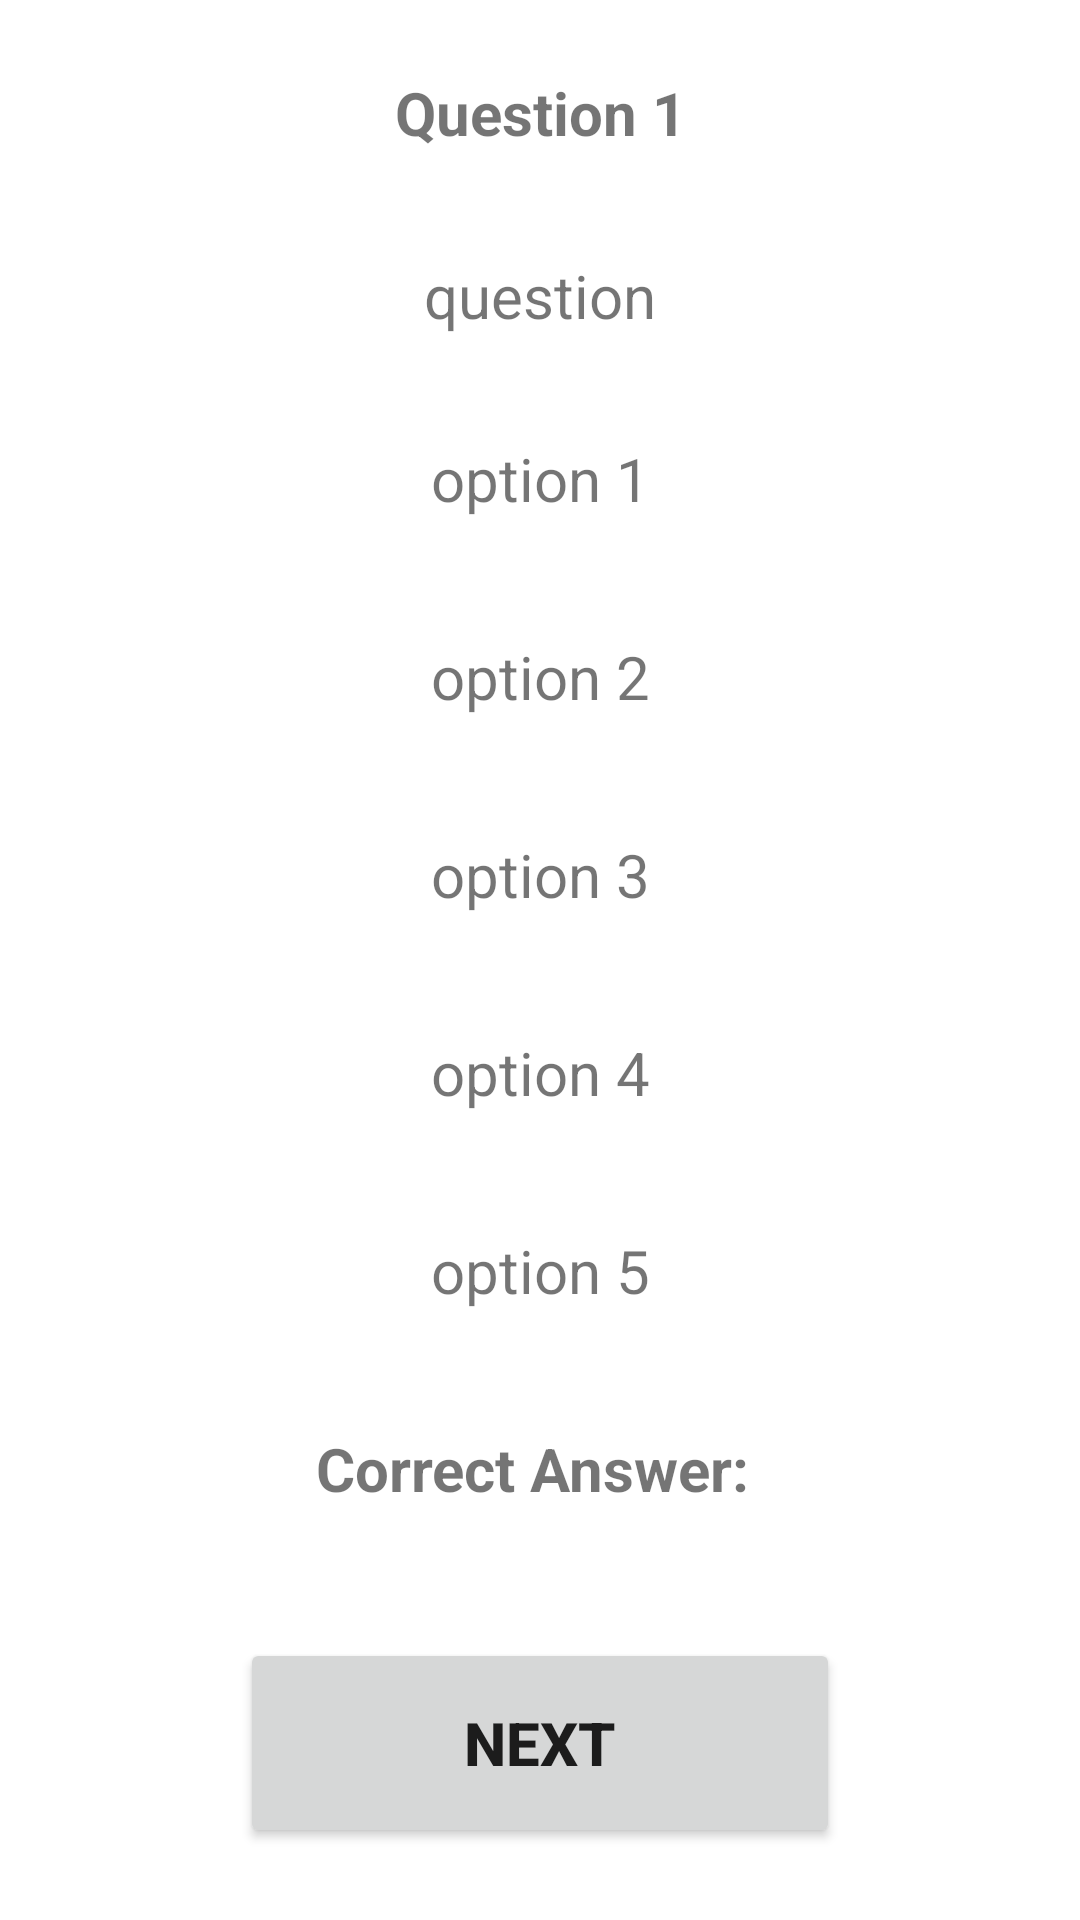

Write the Android layout XML for this screen, with the resource values it uses.
<!-- AndroidManifest.xml: application theme Theme.UClicker -->
<!-- res/layout/activity_question_results.xml -->
<?xml version="1.0" encoding="utf-8"?>
<androidx.constraintlayout.widget.ConstraintLayout xmlns:android="http://schemas.android.com/apk/res/android"
    xmlns:app="http://schemas.android.com/apk/res-auto"
    xmlns:tools="http://schemas.android.com/tools"
    android:layout_width="match_parent"
    android:layout_height="match_parent"
    tools:context=".CreateQuestionActivity"
    tools:layout_editor_absoluteX="0dp"
    tools:layout_editor_absoluteY="42dp">

    <TextView
        android:id="@+id/textView30"
        android:layout_width="350dp"
        android:layout_height="45dp"
        android:layout_marginTop="24dp"
        android:text="Question 1"
        android:textAlignment="center"
        android:textSize="20sp"
        android:textStyle="bold"
        app:layout_constraintEnd_toEndOf="parent"
        app:layout_constraintHorizontal_bias="0.5"
        app:layout_constraintStart_toStartOf="parent"
        app:layout_constraintTop_toTopOf="parent" />

    <TextView
        android:id="@+id/textView11"
        android:layout_width="350dp"
        android:layout_height="50dp"
        android:layout_marginTop="16dp"
        android:text="option 1"
        android:textAlignment="center"
        android:textSize="20sp"
        app:layout_constraintEnd_toEndOf="parent"
        app:layout_constraintHorizontal_bias="0.5"
        app:layout_constraintStart_toStartOf="parent"
        app:layout_constraintTop_toBottomOf="@+id/textView5" />

    <TextView
        android:id="@+id/textView15"
        android:layout_width="350dp"
        android:layout_height="50dp"
        android:layout_marginTop="16dp"
        android:text="option 5"
        android:textAlignment="center"
        android:textSize="20sp"
        app:layout_constraintEnd_toEndOf="parent"
        app:layout_constraintHorizontal_bias="0.5"
        app:layout_constraintStart_toStartOf="parent"
        app:layout_constraintTop_toBottomOf="@+id/textView14" />

    <TextView
        android:id="@+id/textView21"
        android:layout_width="350dp"
        android:layout_height="50dp"
        android:layout_marginTop="16dp"
        android:text="Correct Answer: "
        android:textAlignment="center"
        android:textSize="20sp"
        android:textStyle="bold"
        app:layout_constraintBottom_toTopOf="@+id/button4"
        app:layout_constraintEnd_toEndOf="parent"
        app:layout_constraintHorizontal_bias="0.5"
        app:layout_constraintStart_toStartOf="parent"
        app:layout_constraintTop_toBottomOf="@+id/textView15"
        app:layout_constraintVertical_bias="0.0" />

    <TextView
        android:id="@+id/textView14"
        android:layout_width="350dp"
        android:layout_height="50dp"
        android:layout_marginTop="16dp"
        android:text="option 4"
        android:textAlignment="center"
        android:textSize="20sp"
        app:layout_constraintEnd_toEndOf="parent"
        app:layout_constraintHorizontal_bias="0.5"
        app:layout_constraintStart_toStartOf="parent"
        app:layout_constraintTop_toBottomOf="@+id/textView13" />

    <TextView
        android:id="@+id/textView13"
        android:layout_width="350dp"
        android:layout_height="50dp"
        android:layout_marginTop="16dp"
        android:text="option 3"
        android:textAlignment="center"
        android:textSize="20sp"
        app:layout_constraintEnd_toEndOf="parent"
        app:layout_constraintHorizontal_bias="0.5"
        app:layout_constraintStart_toStartOf="parent"
        app:layout_constraintTop_toBottomOf="@+id/textView12" />

    <TextView
        android:id="@+id/textView12"
        android:layout_width="350dp"
        android:layout_height="50dp"
        android:layout_marginTop="16dp"
        android:text="option 2"
        android:textAlignment="center"
        android:textSize="20sp"
        app:layout_constraintEnd_toEndOf="parent"
        app:layout_constraintHorizontal_bias="0.5"
        app:layout_constraintStart_toStartOf="parent"
        app:layout_constraintTop_toBottomOf="@+id/textView11" />

    <Button
        android:id="@+id/button4"
        android:layout_width="200dp"
        android:layout_height="70dp"
        android:layout_marginBottom="24dp"
        android:text="Next"
        android:textSize="20sp"
        android:textStyle="bold"
        app:layout_constraintBottom_toBottomOf="parent"
        app:layout_constraintEnd_toEndOf="parent"
        app:layout_constraintHorizontal_bias="0.5"
        app:layout_constraintStart_toStartOf="parent" />

    <TextView
        android:id="@+id/textView5"
        android:layout_width="350dp"
        android:layout_height="45dp"
        android:layout_marginTop="16dp"
        android:text="question"
        android:textAlignment="center"
        android:textSize="20sp"
        app:layout_constraintEnd_toEndOf="parent"
        app:layout_constraintHorizontal_bias="0.5"
        app:layout_constraintStart_toStartOf="parent"
        app:layout_constraintTop_toBottomOf="@+id/textView30" />

</androidx.constraintlayout.widget.ConstraintLayout>
<!-- resources referenced by this layout -->
<resources>
  <style name="Theme.UClicker" parent="Theme.MaterialComponents.DayNight.DarkActionBar">
          
          <item name="colorPrimary">@color/purple_500</item>
          <item name="colorPrimaryVariant">@color/purple_700</item>
          <item name="colorOnPrimary">@color/white</item>
          
          <item name="colorSecondary">@color/teal_200</item>
          <item name="colorSecondaryVariant">@color/teal_700</item>
          <item name="colorOnSecondary">@color/black</item>
          
          <item name="android:statusBarColor">?attr/colorPrimaryVariant</item>
          
      </style>
  <!-- not gathered from this repository: default colours our renderer supplied (Android Studio template values) -->
  <color name="purple_500">#FF6200EE</color>
  <color name="purple_700">#FF3700B3</color>
  <color name="teal_200">#FF03DAC5</color>
  <color name="teal_700">#FF018786</color>
  <color name="black">#FF000000</color>
  <color name="white">#FFFFFFFF</color>
</resources>
